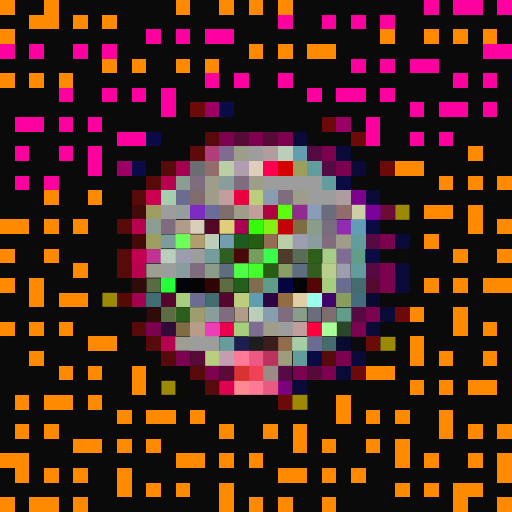
t = 0.00 s
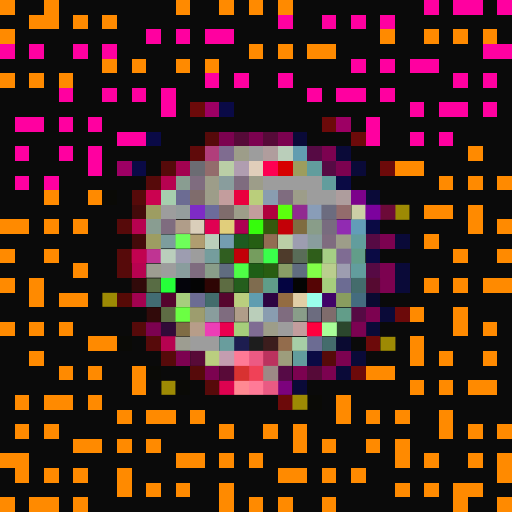
t = 0.06 s
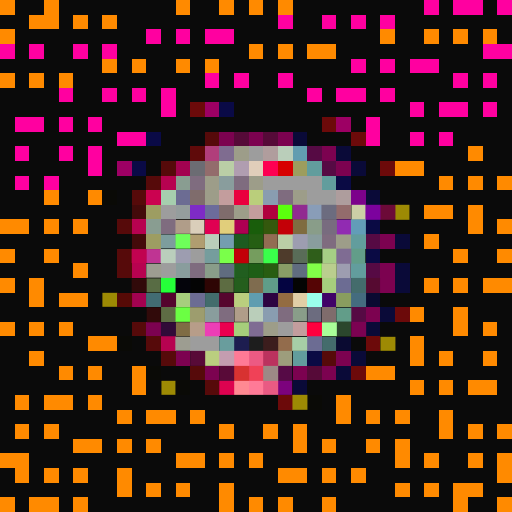
t = 0.19 s
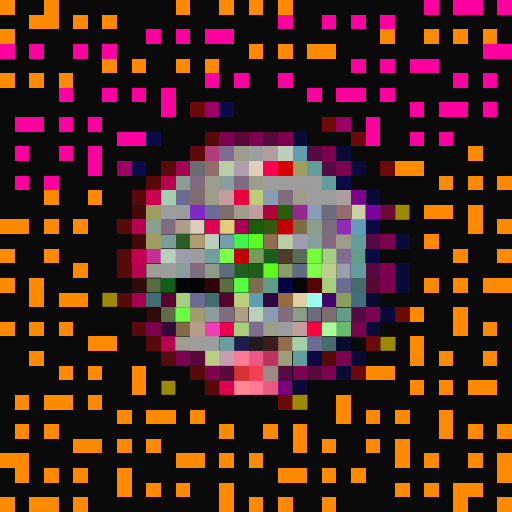
t = 0.25 s
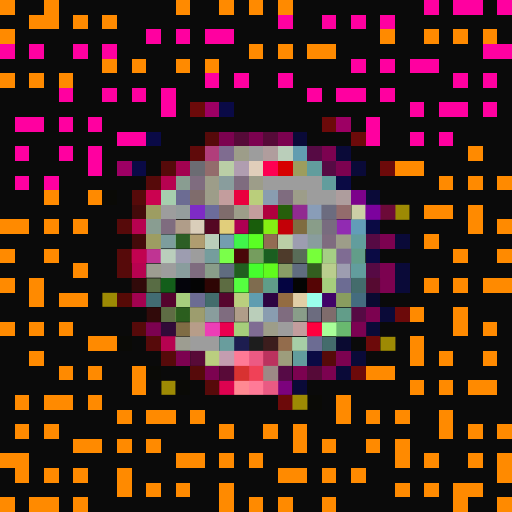
t = 0.31 s
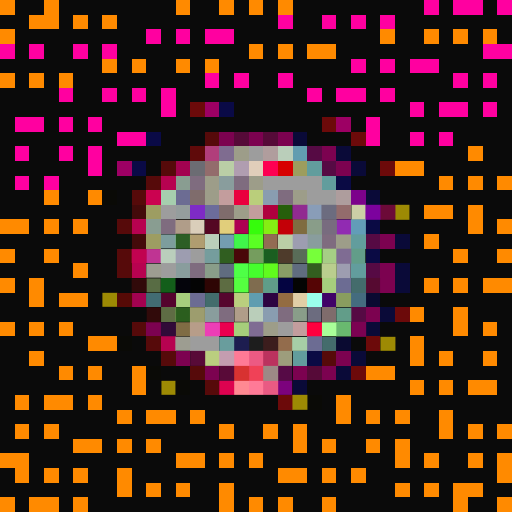
t = 0.44 s

The animated SVG that drew these frames (rendered in a browser with its animation timeline set to each time). Animation: 1 CSS @keyframes rule; one cycle of 0.50 s, repeats indefinitely.

<svg viewBox="0 0 35 35" shape-rendering="crispEdges" xmlns="http://www.w3.org/2000/svg"><style>@keyframes fl{0%,100%{opacity:1}50%{opacity:.34}}.a00{animation:fl 0.5s steps(1,end) 0.00s infinite}.a01{animation:fl 0.5s steps(1,end) -0.06s infinite}.a02{animation:fl 0.5s steps(1,end) -0.13s infinite}.a03{animation:fl 0.5s steps(1,end) -0.19s infinite}.a04{animation:fl 0.5s steps(1,end) -0.25s infinite}.a05{animation:fl 0.5s steps(1,end) -0.31s infinite}.a06{animation:fl 0.5s steps(1,end) -0.38s infinite}.a07{animation:fl 0.5s steps(1,end) -0.44s infinite}</style><rect width="35" height="35" fill="#0a0a0a"/><path fill="#ff8a00" d="M0 0h1v1H0zM3 0h1v1H3zM12 0h1v1H12zM15 0h1v1H15zM17 0h1v1H17zM19 0h1v1H19zM2 1h2v1H2zM5 1h1v1H5zM7 1h1v1H7zM0 2h1v1H0zM26 2h1v1H26zM29 2h1v1H29zM31 2h1v1H31zM33 2h1v1H33zM17 3h1v1H17zM19 3h1v1H19zM21 3h2v1H21zM7 4h1v1H7zM9 4h1v1H9zM12 4h1v1H12zM14 4h1v1H14zM0 5h1v1H0zM2 5h1v1H2zM4 5h1v1H4zM32 10h1v1H32zM27 11h2v1H27zM30 12h1v1H30zM32 12h1v1H32zM34 12h1v1H34zM3 13h1v1H3zM6 13h1v1H6zM29 14h2v1H29zM32 14h1v1H32zM0 15h2v1H0zM3 15h1v1H3zM5 15h1v1H5zM32 15h1v1H32zM34 15h1v1H34zM29 16h1v1H29zM0 17h1v1H0zM3 17h1v1H3zM31 17h1v1H31zM34 17h1v1H34zM5 18h1v1H5zM0 19h1v1H0zM2 19h1v1H2zM29 19h1v1H29zM31 19h1v1H31zM33 19h2v1H33zM2 20h1v1H2zM4 20h2v1H4zM28 21h1v1H28zM31 21h1v1H31zM0 22h1v1H0zM2 22h1v1H2zM4 22h1v1H4zM31 22h1v1H31zM33 22h1v1H33zM6 23h2v1H6zM28 23h1v1H28zM2 24h1v1H2zM28 24h1v1H28zM30 24h1v1H30zM33 24h1v1H33zM4 25h1v1H4zM6 25h1v1H6zM9 25h1v1H9zM25 25h2v1H25zM9 26h1v1H9zM28 26h1v1H28zM30 26h1v1H30zM32 26h2v1H32zM1 27h1v1H1zM3 27h2v1H3zM6 27h1v1H6zM23 27h1v1H23zM8 28h1v1H8zM10 28h2v1H10zM13 28h1v1H13zM23 28h1v1H23zM25 28h1v1H25zM27 28h1v1H27zM30 28h1v1H30zM1 29h1v1H1zM3 29h1v1H3zM15 29h1v1H15zM18 29h1v1H18zM20 29h1v1H20zM30 29h1v1H30zM32 29h1v1H32zM34 29h1v1H34zM5 30h2v1H5zM8 30h1v1H8zM10 30h1v1H10zM20 30h1v1H20zM22 30h1v1H22zM25 30h1v1H25zM27 30h1v1H27zM0 31h2v1H0zM12 31h2v1H12zM15 31h1v1H15zM17 31h1v1H17zM27 31h1v1H27zM29 31h1v1H29zM32 31h1v1H32zM34 31h1v1H34zM1 32h1v1H1zM3 32h1v1H3zM5 32h1v1H5zM8 32h1v1H8zM19 32h2v1H19zM22 32h1v1H22zM24 32h1v1H24zM34 32h1v1H34zM8 33h1v1H8zM10 33h1v1H10zM12 33h1v1H12zM15 33h1v1H15zM27 33h1v1H27zM29 33h1v1H29zM31 33h2v1H31zM0 34h1v1H0zM2 34h2v1H2zM5 34h1v1H5zM15 34h1v1H15zM17 34h1v1H17zM19 34h1v1H19zM22 34h1v1H22zM31 34h1v1H31zM34 34h1v1H34z"/><path fill="#ff00a0" d="M29 0h1v1H29zM31 0h2v1H31zM34 0h1v1H34zM19 1h1v1H19zM22 1h1v1H22zM24 1h1v1H24zM26 1h1v1H26zM10 2h1v1H10zM12 2h1v1H12zM14 2h2v1H14zM0 3h1v1H0zM2 3h1v1H2zM5 3h1v1H5zM7 3h1v1H7zM33 3h2v1H33zM24 4h1v1H24zM26 4h1v1H26zM28 4h2v1H28zM14 5h1v1H14zM16 5h1v1H16zM19 5h1v1H19zM31 5h1v1H31zM33 5h1v1H33zM4 6h1v1H4zM7 6h1v1H7zM9 6h1v1H9zM11 6h1v1H11zM21 6h1v1H21zM23 6h2v1H23zM26 6h1v1H26zM11 7h1v1H11zM28 7h1v1H28zM30 7h2v1H30zM33 7h1v1H33zM1 8h2v1H1zM4 8h1v1H4zM6 8h1v1H6zM25 8h1v1H25zM8 9h2v1H8zM25 9h1v1H25zM28 9h1v1H28zM30 9h1v1H30zM1 10h1v1H1zM4 10h1v1H4zM6 10h1v1H6zM6 11h1v1H6zM1 12h1v1H1zM3 12h1v1H3z"/><path fill="#6c0a0a" d="M13 7h1v1H13zM22 8h1v1H22zM24 9h1v1H24zM26 11h1v1H26zM27 21h1v1H27zM25 23h1v1H25zM24 25h1v1H24zM19 27h1v1H19z"/><path fill="#9d0064" d="M14 7h1v1H14zM23 8h1v1H23zM8 11h1v1H8z"/><path fill="#0a0a46" d="M15 7h1v1H15zM10 9h1v1H10zM9 11h1v1H9z"/><path fill="#560a0a" d="M14 9h1v1H14zM11 11h1v1H11zM10 12h1v1H10zM9 13h1v1H9zM8 15h1v1H8zM8 17h1v1H8zM8 18h1v1H8zM9 22h1v1H9zM10 23h1v1H10zM11 24h1v1H11zM22 24h1v1H22zM13 25h1v1H13zM14 26h1v1H14z"/><path fill="#7c0250" d="M15 9h1v1H15zM17 9h1v1H17zM19 9h1v1H19zM22 10h1v1H22zM23 11h1v1H23zM26 16h1v1H26zM26 18h1v1H26zM26 19h1v1H26zM25 21h1v1H25zM10 22h1v1H10zM12 24h1v1H12zM23 24h1v1H23zM14 25h1v1H14zM20 25h1v1H20zM22 25h1v1H22z"/><path fill="#560a38" d="M16 9h1v1H16zM18 9h1v1H18zM21 25h1v1H21z"/><path fill="#0a0a38" d="M20 9h1v1H20zM23 10h1v1H23zM24 11h1v1H24zM25 13h1v1H25zM27 16h1v1H27zM27 18h1v1H27zM27 19h1v1H27zM26 21h1v1H26zM25 22h1v1H25zM24 24h1v1H24zM23 25h1v1H23zM20 26h1v1H20z"/><path fill="#5f0a0a" d="M13 10h1v1H13z"/><path fill="#b13e7b" d="M14 10h1v1H14z"/><path fill="#7f6c90" d="M15 10h1v1H15z"/><path fill="#9d9d89" d="M16 10h1v1H16zM14 12h1v1H14zM17 12h1v1H17zM14 13h1v1H14zM20 13h1v1H20zM16 14h1v1H16zM23 16h1v1H23zM18 22h1v1H18z"/><path fill="#9d9d9d" d="M17 10h1v1H17zM18 12h4v1H18zM21 13h2v1H21zM11 14h1v1H11zM13 17h1v1H13zM11 18h1v1H11zM19 22h1v1H19zM13 23h2v1H13z"/><path fill="#b09d9d" d="M18 10h1v1H18z"/><path fill="#baceba" d="M19 10h1v1H19zM14 16h1v1H14zM17 21h1v1H17z"/><path fill="#629db0" d="M20 10h1v1H20z"/><path fill="#560a44" d="M21 10h1v1H21zM22 11h1v1H22zM25 16h1v1H25zM25 18h1v1H25zM24 21h1v1H24z"/><path fill="#a30250" d="M12 11h1v1H12zM9 20h1v1H9z"/><path fill="#6c6c73" d="M13 11h1v1H13z"/><path fill="#936c6c" d="M14 11h1v1H14zM23 14h1v1H23z"/><path fill="#bacea6" d="M15 11h1v1H15zM19 16h1v1H19z"/><path fill="#b09db0" d="M16 11h1v1H16z"/><path fill="#e1ceba" d="M17 11h1v1H17z"/><path fill="#fe0052" d="M18 11h1v1H18z"/><path fill="#d70000" d="M19 11h1v1H19z"/><path fill="#9d9d5e" d="M20 11h1v1H20z"/><path fill="#629d9d" d="M21 11h1v1H21zM22 12h1v1H22zM24 16h1v1H24zM24 18h1v1H24zM20 24h1v1H20z"/><path fill="#b70250" d="M11 12h1v1H11zM9 15h1v1H9zM9 18h1v1H9zM11 23h1v1H11z"/><path fill="#899d91" d="M12 12h1v1H12zM10 15h1v1H10z"/><path fill="#7f6c7f" d="M13 12h1v1H13zM16 12h1v1H16zM19 13h1v1H19zM11 15h1v1H11zM22 16h1v1H22zM13 18h1v1H13zM15 21h1v1H15zM19 21h1v1H19z"/><path fill="#899d9d" d="M15 12h1v1H15zM21 16h1v1H21zM12 18h1v1H12zM14 21h1v1H14z"/><path fill="#0a0a44" d="M23 12h1v1H23zM25 15h1v1H25zM25 17h1v1H25zM21 24h1v1H21z"/><path fill="#0a0a06" d="M7 13h1v1H7zM8 23h1v1H8zM10 25h1v1H10zM12 26h1v1H12zM21 27h1v1H21z"/><path fill="#cb0250" d="M10 13h1v1H10z"/><path fill="#a6ceae" d="M11 13h1v1H11z"/><path fill="#6c6c93" d="M12 13h1v1H12zM23 19h1v1H23zM13 20h1v1H13zM21 23h1v1H21z"/><path fill="#7f6c6c" d="M13 13h1v1H13zM15 14h1v1H15zM22 21h1v1H22z"/><path fill="#c39d9d" d="M15 13h1v1H15zM17 14h1v1H17zM20 22h1v1H20z"/><path fill="#ea003e" d="M16 13h1v1H16z"/><path fill="#bace7b" d="M17 13h1v1H17z"/><path fill="#899db0" d="M18 13h1v1H18zM18 21h1v1H18z"/><path fill="#ae9d9d" d="M23 13h1v1H23z"/><path fill="#7c028b" d="M24 13h1v1H24z"/><path fill="#440a0a" d="M9 14h1v1H9zM9 16h1v1H9z"/><path fill="#9d9d62" d="M10 14h1v1H10zM10 16h1v1H10z"/><path fill="#959d9d" d="M12 14h1v1H12z"/><path fill="#7e2bc6" d="M13 14h1v1H13z"/><path fill="#6c6c9b" d="M14 14h1v1H14z"/><path fill="#b0003e" d="M18 14h1v1H18z"/><rect x="19" y="14" width="1" height="1" fill="#5bff0d" class="a01"/><path fill="#912b90" d="M20 14h1v1H20z"/><path fill="#899db8" d="M21 14h1v1H21z"/><path fill="#6c6c7f" d="M22 14h1v1H22zM21 21h1v1H21z"/><path fill="#cccea6" d="M24 14h1v1H24z"/><path fill="#7c029e" d="M25 14h1v1H25z"/><path fill="#6c0a38" d="M26 14h1v1H26z"/><path fill="#9d8a04" d="M27 14h1v1H27zM7 20h1v1H7zM26 23h1v1H26zM11 26h1v1H11zM20 27h1v1H20z"/><path fill="#b09d89" d="M12 15h1v1H12zM16 21h1v1H16z"/><path fill="#daceba" d="M13 15h1v1H13z"/><rect x="14" y="15" width="1" height="1" fill="#e00052" class="a07"/><path fill="#e1ce7b" d="M15 15h1v1H15z"/><path fill="#ae0052" d="M16 15h1v1H16z"/><rect x="17" y="15" width="1" height="1" fill="#36fc0c" class="a02"/><rect x="18" y="15" width="1" height="1" fill="#85ee13" class="a03"/><path fill="#c30007" d="M19 15h1v1H19z"/><path fill="#7f6c40" d="M20 15h1v1H20z"/><path fill="#899d89" d="M21 15h1v1H21zM14 18h1v1H14zM20 21h1v1H20z"/><path fill="#786c7f" d="M22 15h1v1H22z"/><path fill="#912bb2" d="M23 15h1v1H23z"/><path fill="#629db8" d="M24 15h1v1H24z"/><path fill="#7d9d9d" d="M11 16h1v1H11z"/><rect x="12" y="16" width="1" height="1" fill="#6eff5a" class="a00"/><path fill="#b09d70" d="M13 16h1v1H13z"/><path fill="#749db0" d="M15 16h1v1H15z"/><rect x="16" y="16" width="1" height="1" fill="#40f54a" class="a04"/><rect x="17" y="16" width="1" height="1" fill="#5aff23" class="a05"/><path fill="#936c53" d="M18 16h1v1H18z"/><path fill="#9d9db0" d="M20 16h1v1H20zM12 17h1v1H12zM23 18h1v1H23z"/><path fill="#c10250" d="M9 17h1v1H9z"/><path fill="#bf3493" d="M10 17h1v1H10z"/><path fill="#bacebc" d="M11 17h1v1H11z"/><path fill="#759d9d" d="M14 17h1v1H14z"/><rect x="15" y="17" width="1" height="1" fill="#7aff4a" class="a06"/><rect x="16" y="17" width="1" height="1" fill="#c20008" class="a07"/><path fill="#759d5e" d="M17 17h1v1H17z"/><rect x="18" y="17" width="1" height="1" fill="#3aff4b" class="a01"/><path fill="#4e3b2b" d="M19 17h1v1H19z"/><path fill="#596c58" d="M20 17h1v1H20z"/><rect x="21" y="17" width="1" height="1" fill="#77ff3a" class="a04"/><path fill="#a6ce85" d="M22 17h1v1H22z"/><path fill="#7f6c93" d="M23 17h1v1H23zM17 22h1v1H17z"/><path fill="#629d89" d="M24 17h1v1H24zM23 21h1v1H23z"/><path fill="#9d9d91" d="M10 18h1v1H10zM12 23h1v1H12z"/><path fill="#606c7f" d="M15 18h1v1H15zM20 18h1v1H20z"/><rect x="16" y="18" width="1" height="1" fill="#4eff46" class="a02"/><rect x="17" y="18" width="1" height="1" fill="#45ff2d" class="a03"/><rect x="18" y="18" width="1" height="1" fill="#60fb1e" class="a04"/><path fill="#899d66" d="M19 18h1v1H19z"/><rect x="21" y="18" width="1" height="1" fill="#82ff48" class="a07"/><path fill="#bace8e" d="M22 18h1v1H22z"/><path fill="#310a0a" d="M9 19h1v1H9zM10 21h1v1H10z"/><path fill="#586c44" d="M10 19h1v1H10z"/><rect x="11" y="19" width="1" height="1" fill="#25ff39" class="a00"/><path fill="#04040b" d="M12 19h1v1H12z"/><path fill="#040404" d="M13 19h1v1H13z"/><path fill="#2e0504" d="M14 19h1v1H14z"/><path fill="#5d6c42" d="M15 19h1v1H15z"/><rect x="16" y="19" width="1" height="1" fill="#55ff40" class="a05"/><path fill="#7f6c4f" d="M17 19h1v1H17z"/><path fill="#5f9d89" d="M18 19h1v1H18z"/><path fill="#040441" d="M19 19h1v1H19z"/><path fill="#050504" d="M20 19h1v1H20z"/><path fill="#550505" d="M21 19h1v1H21z"/><path fill="#a6ce7d" d="M22 19h1v1H22zM12 20h1v1H12z"/><path fill="#446c6c" d="M24 19h1v1H24zM22 23h1v1H22z"/><path fill="#560a31" d="M25 19h1v1H25z"/><path fill="#560a06" d="M8 20h1v1H8z"/><path fill="#426c73" d="M10 20h1v1H10z"/><path fill="#54042d" d="M11 20h1v1H11z"/><path fill="#436c6c" d="M14 20h1v1H14z"/><path fill="#56062e" d="M15 20h1v1H15z"/><path fill="#bace7e" d="M16 20h1v1H16z"/><path fill="#5f9db0" d="M17 20h1v1H17z"/><path fill="#2d0441" d="M18 20h1v1H18z"/><path fill="#936c42" d="M19 20h1v1H19z"/><path fill="#e1cea6" d="M20 20h1v1H20z"/><path fill="#9affeb" d="M21 20h1v1H21z"/><path fill="#400367" d="M22 20h1v1H22z"/><path fill="#899d5f" d="M23 20h1v1H23z"/><path fill="#446c7f" d="M24 20h1v1H24z"/><path fill="#0a0a31" d="M25 20h1v1H25zM23 23h1v1H23z"/><path fill="#5e6c44" d="M11 21h1v1H11z"/><rect x="12" y="21" width="1" height="1" fill="#6bff43" class="a07"/><path fill="#9d9d6e" d="M13 21h1v1H13z"/><path fill="#310a38" d="M11 22h1v1H11z"/><path fill="#7f6c44" d="M12 22h1v1H12z"/><path fill="#b79d89" d="M13 22h1v1H13z"/><path fill="#ec3eb6" d="M14 22h1v1H14z"/><path fill="#ea004f" d="M15 22h1v1H15z"/><path fill="#a6ce7b" d="M16 22h1v1H16z"/><path fill="#fe003e" d="M21 22h1v1H21z"/><path fill="#a9ff99" d="M22 22h1v1H22z"/><rect x="23" y="22" width="1" height="1" fill="#69b96f" class="a05"/><path fill="#7c0252" d="M24 22h1v1H24z"/><path fill="#699d9d" d="M15 23h1v1H15z"/><path fill="#1d1d50" d="M16 23h1v1H16z"/><path fill="#1d1d1d" d="M17 23h1v1H17z"/><path fill="#3c1d1d" d="M18 23h1v1H18z"/><path fill="#936c4c" d="M19 23h1v1H19z"/><path fill="#a6cea6" d="M20 23h1v1H20z"/><path fill="#580a38" d="M13 24h1v1H13z"/><path fill="#bace7f" d="M14 24h1v1H14z"/><path fill="#c49db0" d="M15 24h1v1H15z"/><path fill="#ff7a96" d="M16 24h1v1H16z"/><path fill="#ec5a83" d="M17 24h1v1H17z"/><path fill="#bb325e" d="M18 24h1v1H18z"/><path fill="#9d9d7c" d="M19 24h1v1H19z"/><path fill="#590a38" d="M15 25h1v1H15z"/><path fill="#d83231" d="M16 25h1v1H16z"/><path fill="#f04157" d="M17 25h1v1H17z"/><path fill="#9d8986" d="M18 25h1v1H18z"/><path fill="#560a46" d="M19 25h1v1H19z"/><path fill="#de0250" d="M15 26h1v1H15z"/><path fill="#ff8992" d="M16 26h1v1H16z"/><path fill="#ff7a97" d="M17 26h1v1H17z"/><path fill="#e95a83" d="M18 26h1v1H18z"/><path fill="#7c027d" d="M19 26h1v1H19z"/></svg>
